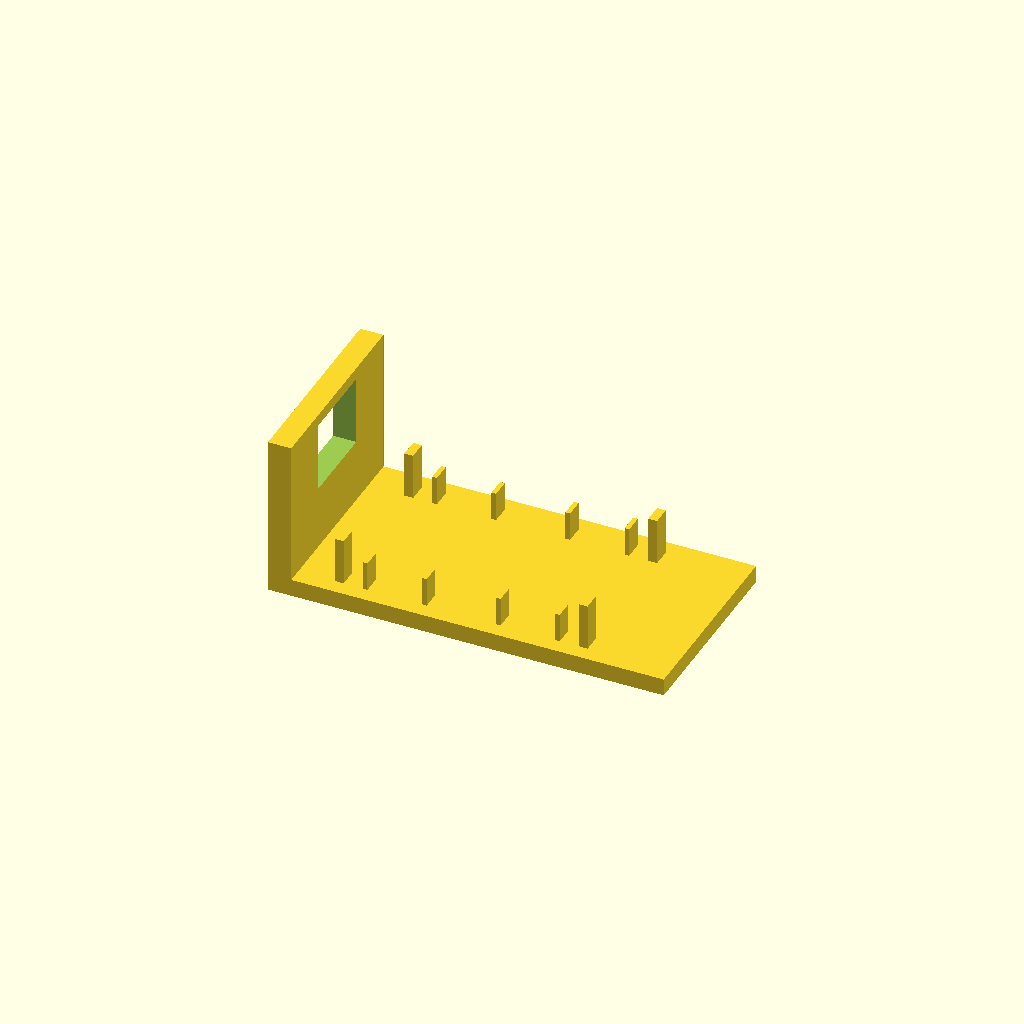
Cell 1 — every parameter at its default value.
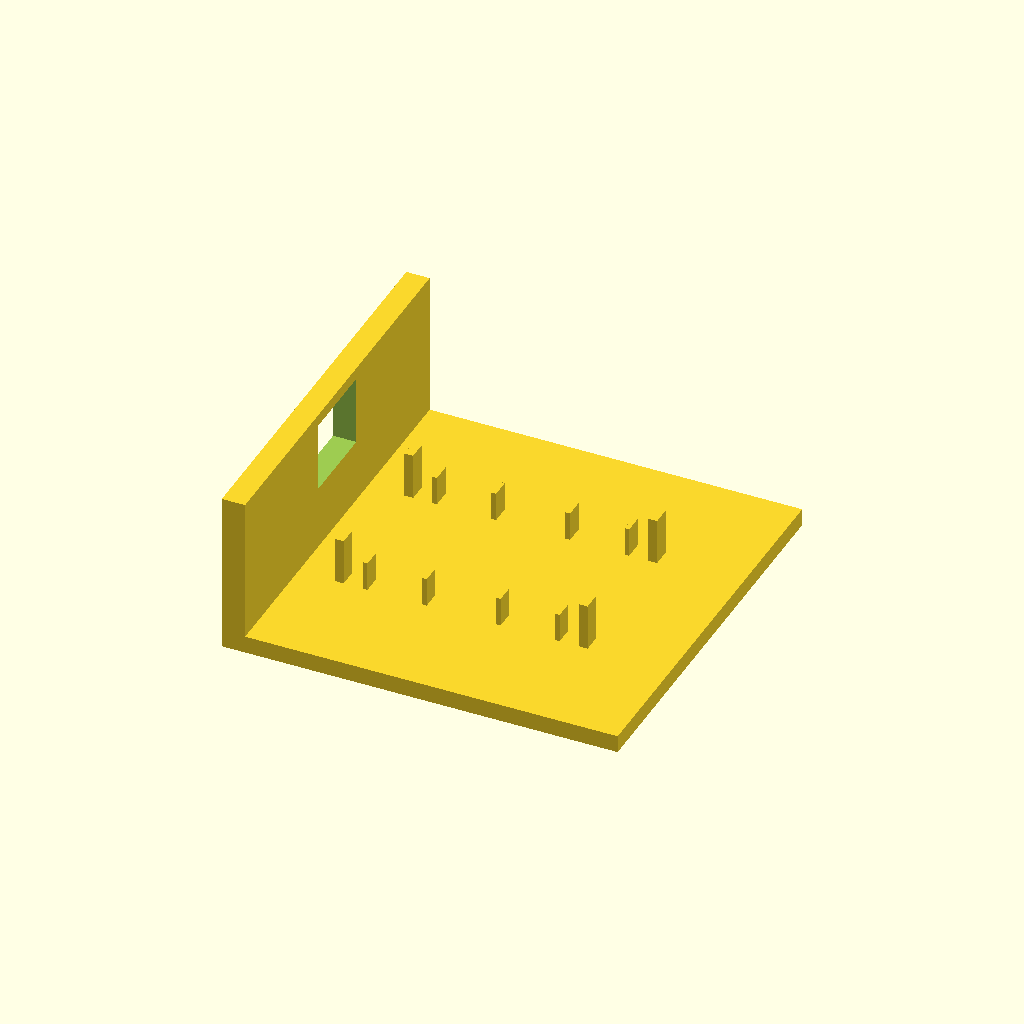
Cell 2: the same model with coupon_y = 68.
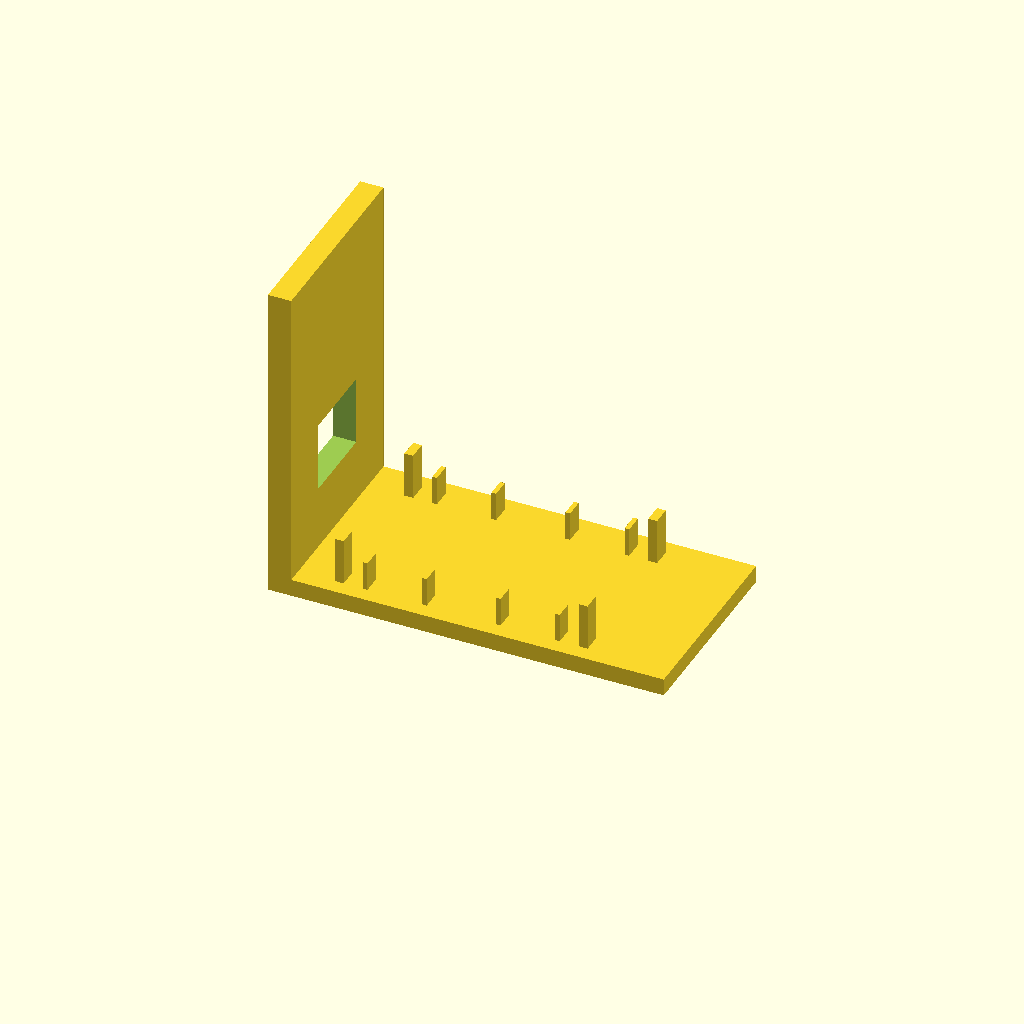
Cell 3: coupon_wall_h = 56 (everything else at default).
One fixed orthographic camera (rotation 55°, 0°, 25°; colour scheme Cornfield) for every cell.
Source of the model, cad/scad/pod_header_usb_coupon.scad:
/*
  ESP32 pod header + USB service coupon

  Tests the real raised female-header support geometry, pre-soldered tail space,
  DevKit seating, and USB-C cable access before committing to the full pod shell.
  The female headers and cable are not yet measured, so the full pod stays HOLD.

  Print upright in PETG exactly as exported. Dry-fit both 1x15 headers, the owned
  ESP32, the intended pre-soldered wires, and the actual USB-C plug.
*/

include <esp32_pod_params.scad>

$fn = 40;
coupon_y = 34;
coupon_wall_h = 28;
rib_x = [-6.5, -2.5, 2.5, 6.5];
rib_w = 0.8;
end_t = 1.5;

module coupon_header_decks() {
    for (sy=[-1, 1]) {
        for (rx=rib_x)
            translate([devkit_x_offset + rx*2.54 - rib_w/2,
                       sy*hdr_row_pitch/2 - hdr_cradle_w/2,
                       pod_floor - 0.1])
                cube([rib_w, hdr_cradle_w, hdr_tail_space + 0.1]);

        for (sx=[-1, 1])
            translate([devkit_x_offset + sx*(hdr_cradle_len/2 + end_t/2) - end_t/2,
                       sy*hdr_row_pitch/2 - hdr_cradle_w/2,
                       pod_floor - 0.1])
                cube([end_t, hdr_cradle_w, hdr_tail_space + 3.1]);
    }
}

difference() {
    union() {
        translate([-pod_length/2, -coupon_y/2, 0])
            cube([pod_length, coupon_y, pod_floor]);
        translate([-pod_length/2, -coupon_y/2, 0])
            cube([pod_wall, coupon_y, coupon_wall_h]);
        coupon_header_decks();
    }

    translate([-pod_length/2 - 1, -usb_w/2, usb_z])
        cube([pod_wall + 2, usb_w, usb_h]);
}
Customizer parameters (derived from the source; name, type, default, range or options):
coupon_y: number, default 34
coupon_wall_h: number, default 28
rib_x: vector, default [-6.5, -2.5, 2.5, 6.5]
rib_w: number, default 0.8
end_t: number, default 1.5
